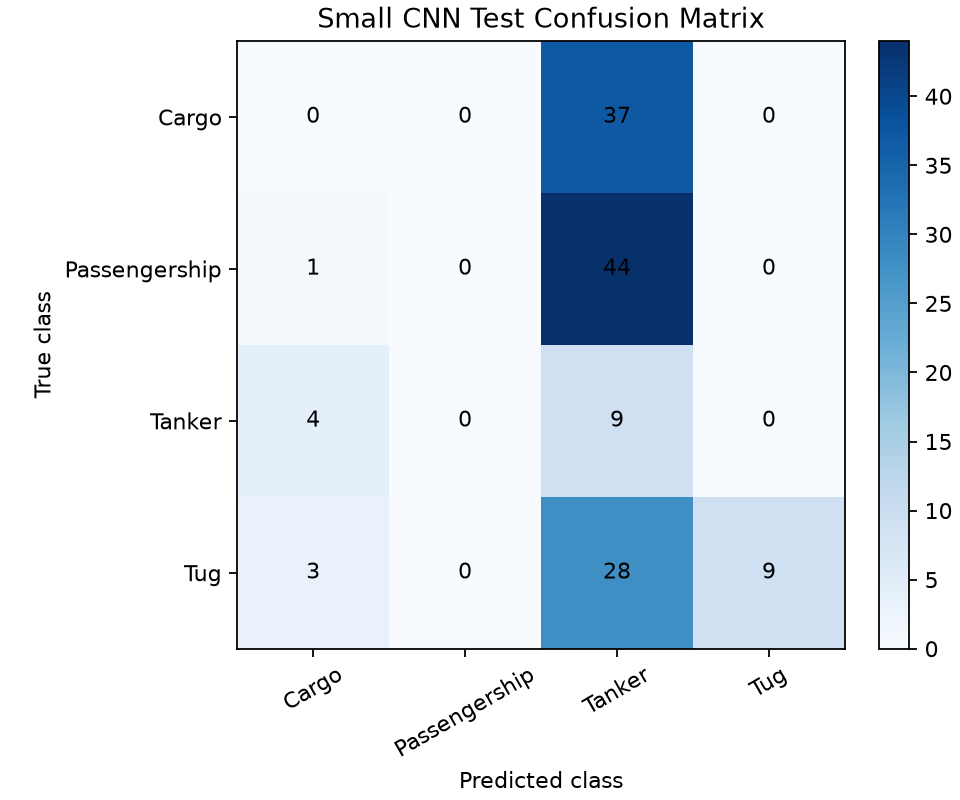

The data file committed next to this chart (first rows):
true_class, predicted_class, count
Cargo, Cargo, 0
Cargo, Passengership, 0
Cargo, Tanker, 37
Cargo, Tug, 0
Passengership, Cargo, 1
Passengership, Passengership, 0
Passengership, Tanker, 44
Passengership, Tug, 0
Tanker, Cargo, 4
Tanker, Passengership, 0
Tanker, Tanker, 9
Tanker, Tug, 0
Tug, Cargo, 3
Tug, Passengership, 0
Tug, Tanker, 28
Tug, Tug, 9
